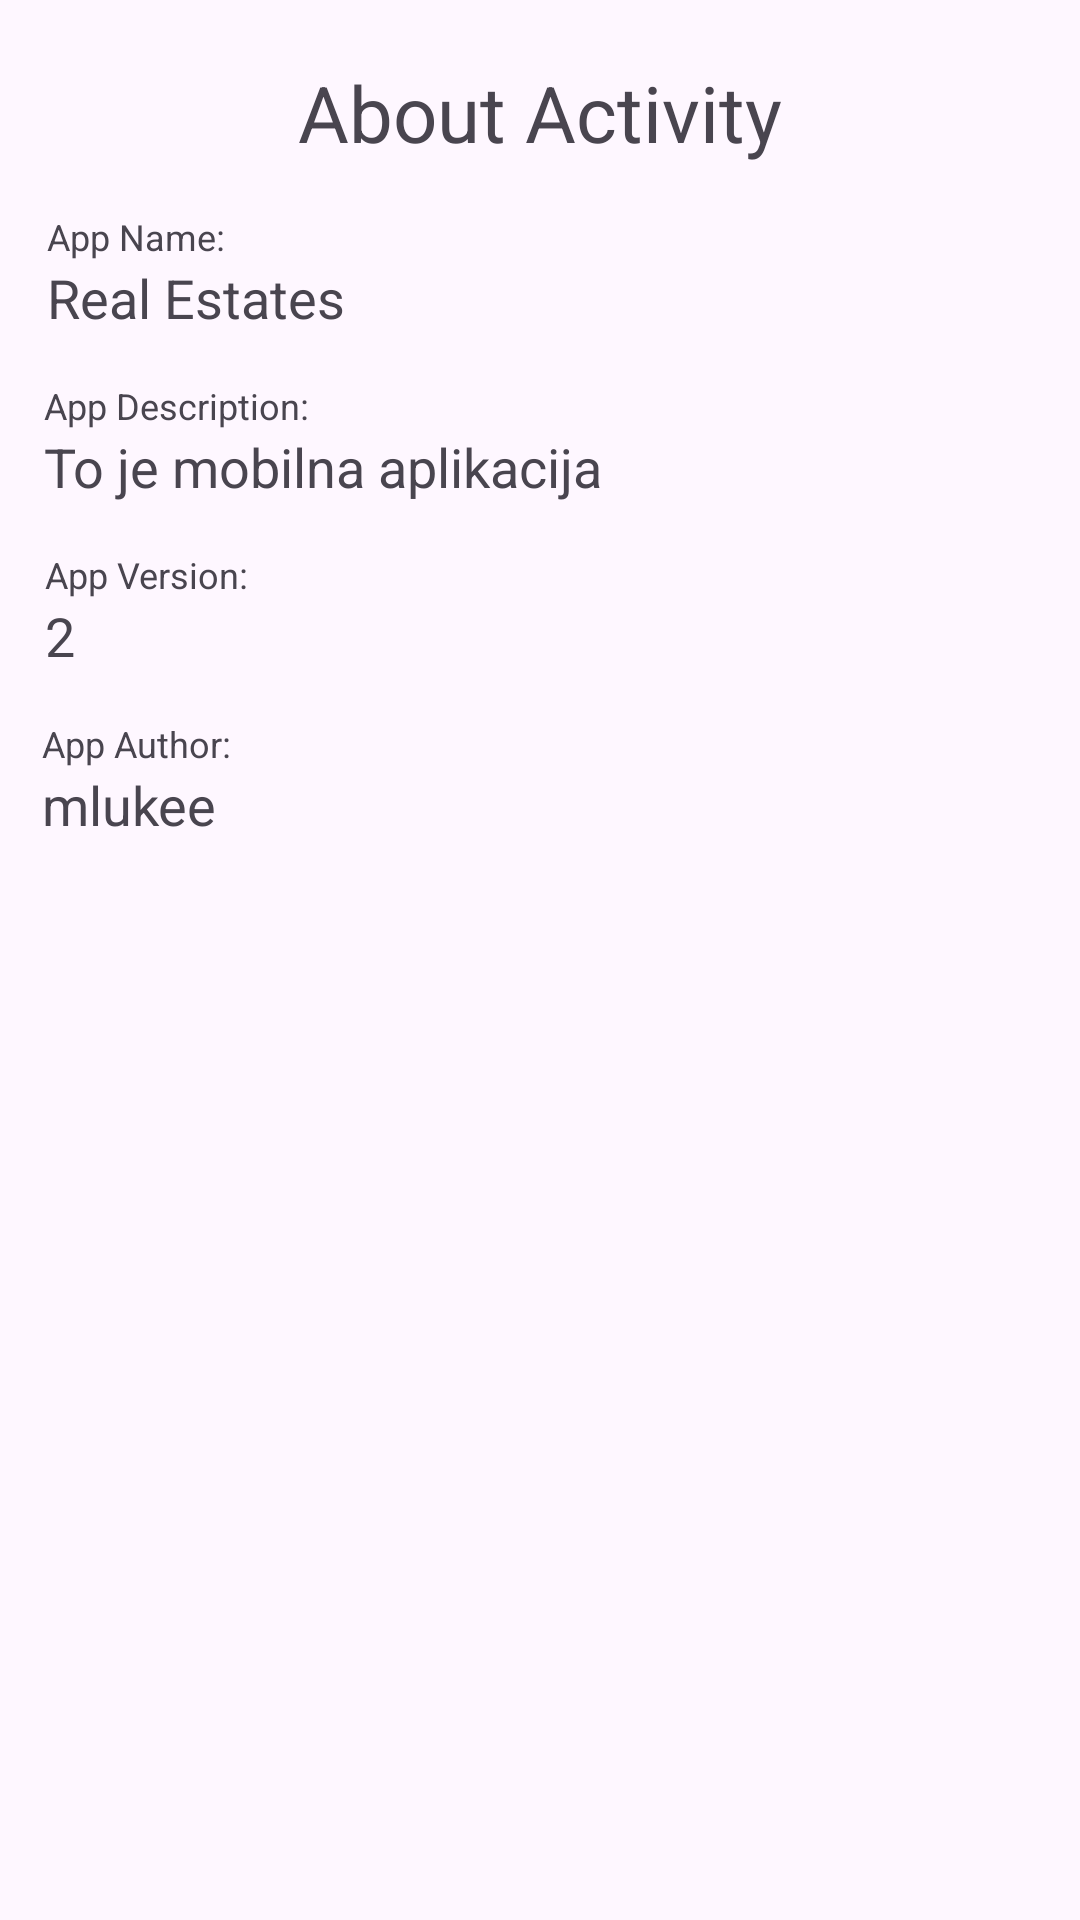

Android layout source for this screen:
<!-- AndroidManifest.xml: application theme Base.Theme.PORAapplication -->
<!-- res/layout/activity_about.xml -->
<?xml version="1.0" encoding="utf-8"?>
<androidx.constraintlayout.widget.ConstraintLayout xmlns:android="http://schemas.android.com/apk/res/android"
    xmlns:app="http://schemas.android.com/apk/res-auto"
    xmlns:tools="http://schemas.android.com/tools"
    android:layout_width="match_parent"
    android:layout_height="match_parent"
    tools:context=".AboutActivity">

    <TextView
        android:id="@+id/tvHeading"
        android:layout_width="wrap_content"
        android:layout_height="wrap_content"
        android:layout_marginTop="20dp"
        android:text="About Activity"
        android:textSize="26sp"
        app:layout_constraintEnd_toEndOf="parent"
        app:layout_constraintHorizontal_bias="0.5"
        app:layout_constraintStart_toStartOf="parent"
        app:layout_constraintTop_toTopOf="parent" />

    <TextView
        android:id="@+id/tvAppName"
        android:layout_width="wrap_content"
        android:layout_height="wrap_content"
        android:layout_marginStart="10dp"
        android:layout_marginTop="32dp"
        android:text="@string/app_name"
        android:textSize="18sp"
        app:layout_constraintEnd_toEndOf="parent"
        app:layout_constraintHorizontal_bias="0.022"
        app:layout_constraintStart_toStartOf="parent"
        app:layout_constraintTop_toBottomOf="@id/tvHeading" />

    <TextView
        android:id="@+id/tvLabelAppName"
        android:layout_width="wrap_content"
        android:layout_height="wrap_content"
        android:text="App Name:"
        android:textSize="12sp"
        app:layout_constraintBottom_toTopOf="@+id/tvAppName"
        app:layout_constraintStart_toStartOf="@id/tvAppName" />

    <TextView
        android:id="@+id/tvLabelAppDescription"
        android:layout_width="wrap_content"
        android:layout_height="wrap_content"
        android:text="App Description:"
        android:textSize="12sp"
        app:layout_constraintBottom_toTopOf="@id/tvAppDescription"
        app:layout_constraintStart_toStartOf="@id/tvAppDescription" />

    <TextView
        android:id="@+id/tvAppDescription"
        android:layout_width="wrap_content"
        android:layout_height="wrap_content"
        android:layout_marginStart="10dp"
        android:layout_marginTop="32dp"
        android:text="To je mobilna aplikacija"
        android:textSize="18sp"
        app:layout_constraintEnd_toEndOf="parent"
        app:layout_constraintHorizontal_bias="0.028"
        app:layout_constraintStart_toStartOf="parent"
        app:layout_constraintTop_toBottomOf="@id/tvAppName" />

    <TextView
        android:id="@+id/tvLabelAppVersion"
        android:layout_width="wrap_content"
        android:layout_height="wrap_content"
        android:text="App Version:"
        android:textSize="12sp"
        app:layout_constraintBottom_toTopOf="@id/tvAppVersion"
        app:layout_constraintStart_toStartOf="@id/tvAppVersion" />

    <TextView
        android:id="@+id/tvAppVersion"
        android:layout_width="wrap_content"
        android:layout_height="wrap_content"
        android:layout_marginStart="10dp"
        android:layout_marginTop="32dp"
        android:text="2"
        android:textSize="18sp"
        app:layout_constraintEnd_toEndOf="parent"
        app:layout_constraintHorizontal_bias="0.015"
        app:layout_constraintStart_toStartOf="parent"
        app:layout_constraintTop_toBottomOf="@id/tvAppDescription" />

    <TextView
        android:id="@+id/tvLabelAuthor"
        android:layout_width="wrap_content"
        android:layout_height="wrap_content"
        android:text="App Author:"
        android:textSize="12sp"
        app:layout_constraintBottom_toTopOf="@id/tvAuthor"
        app:layout_constraintStart_toStartOf="@id/tvAuthor" />

    <TextView
        android:id="@+id/tvAuthor"
        android:layout_width="wrap_content"
        android:layout_height="wrap_content"
        android:layout_marginStart="10dp"
        android:layout_marginTop="32dp"
        android:text="mlukee"
        android:textSize="18sp"
        app:layout_constraintEnd_toEndOf="parent"
        app:layout_constraintHorizontal_bias="0.014"
        app:layout_constraintStart_toStartOf="parent"
        app:layout_constraintTop_toBottomOf="@id/tvAppVersion" />
</androidx.constraintlayout.widget.ConstraintLayout>
<!-- resources referenced by this layout -->
<resources>
  <string name="app_name">Real Estates</string>
  <style name="Base.Theme.PORAapplication" parent="Theme.Material3.DayNight.NoActionBar">
          
          
      </style>
</resources>
